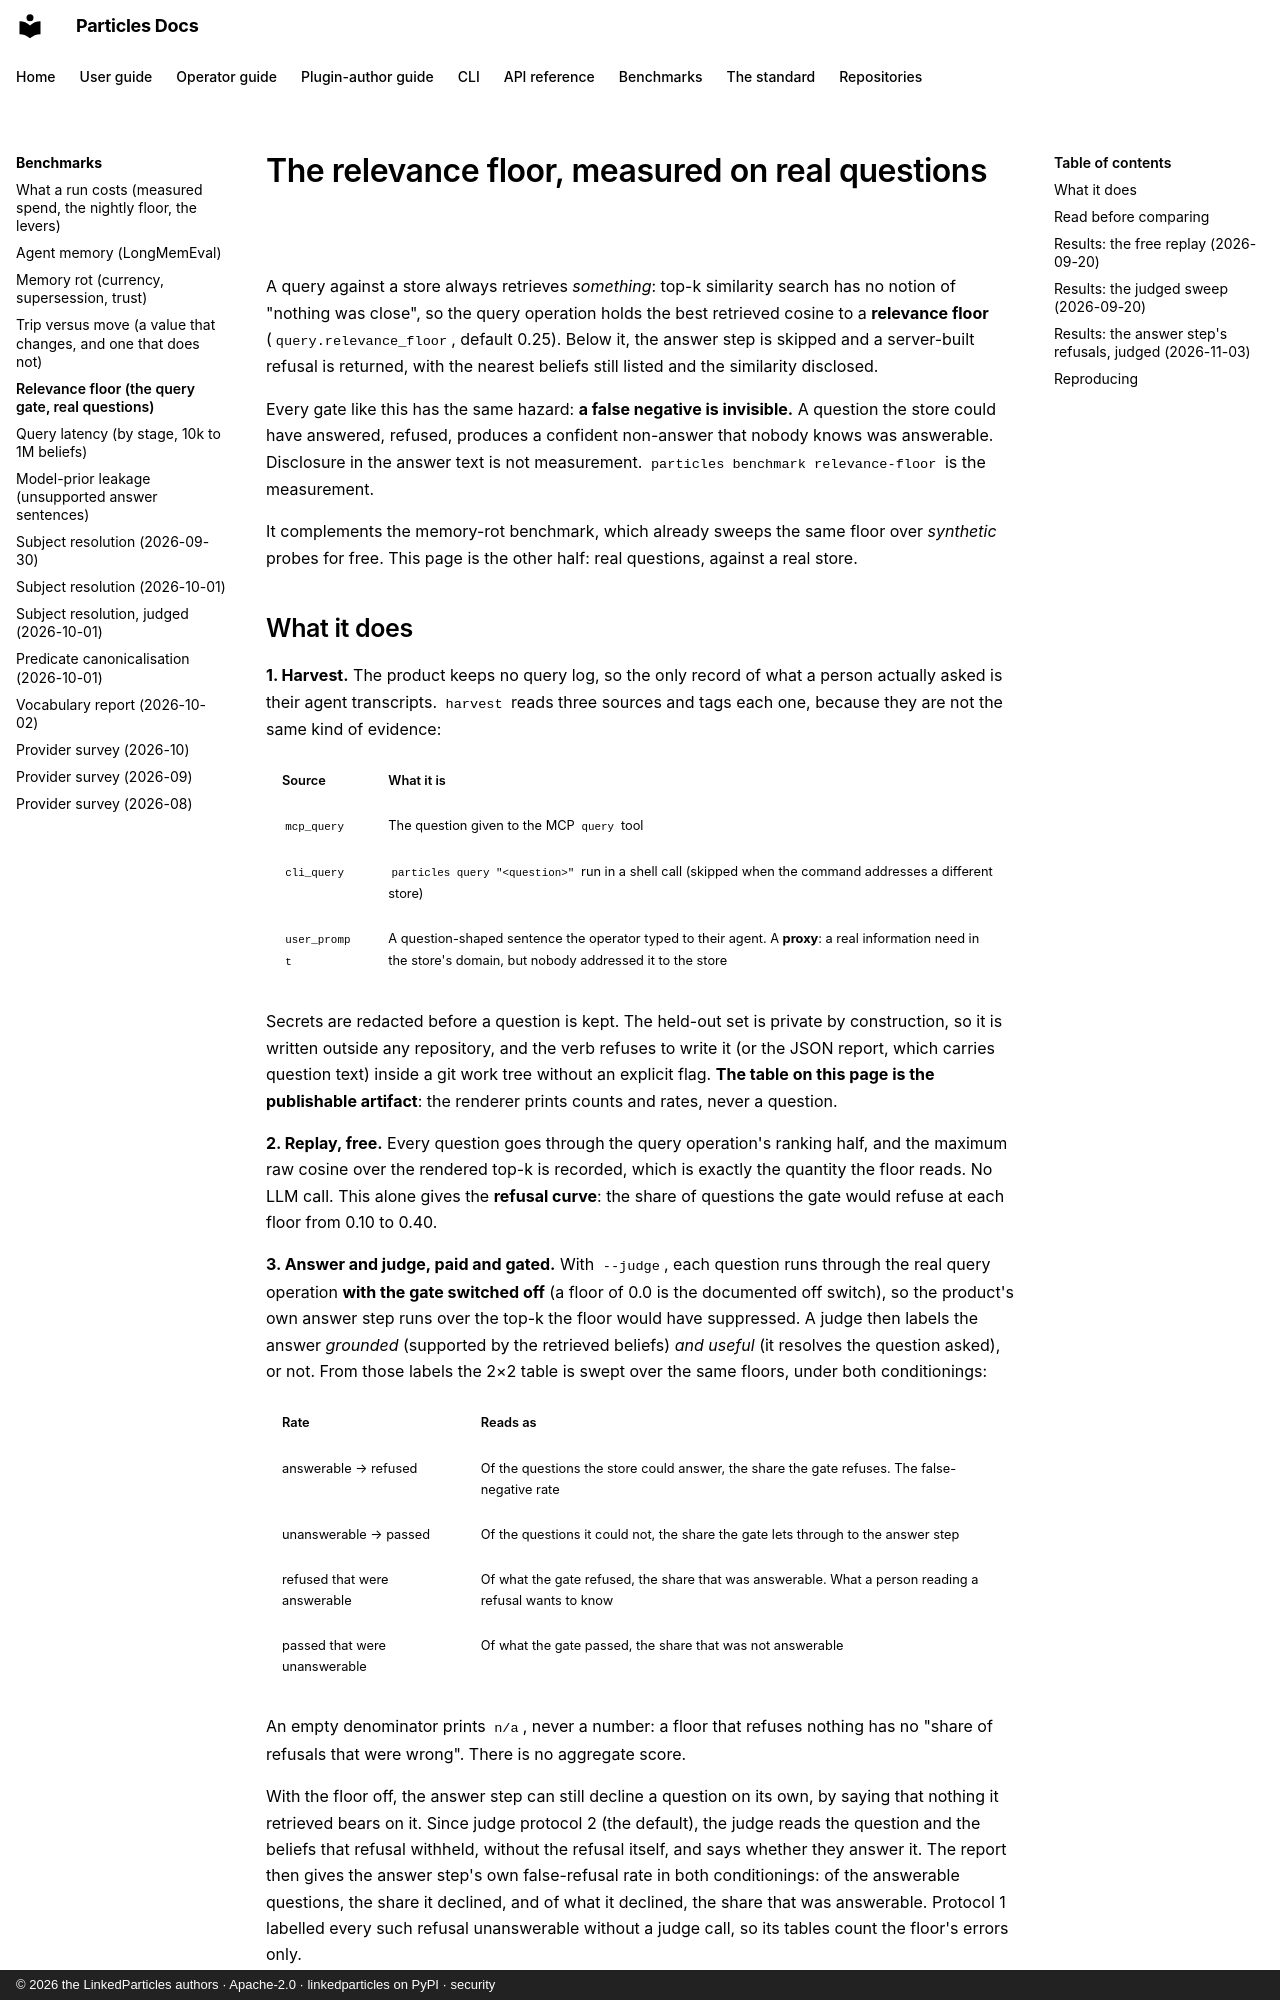

repository: LinkedParticles/particles-engine-py · page: benchmarks/relevance-floor/index.html · generator: mkdocs · copyright: © 2026 the LinkedParticles authors · Apache-2.0 · linkedparticles on PyPI · security

# The relevance floor, measured on real questions

A query against a store always retrieves *something*: top-k similarity search
has no notion of "nothing was close", so the query operation holds the best
retrieved cosine to a **relevance floor** (`query.relevance_floor`, default
0.25). Below it, the answer step is skipped and a server-built refusal is
returned, with the nearest beliefs still listed and the similarity disclosed.

Every gate like this has the same hazard: **a false negative is invisible.** A
question the store could have answered, refused, produces a confident
non-answer that nobody knows was answerable. Disclosure in the answer text is
not measurement. `particles benchmark relevance-floor` is the measurement.

It complements the [memory-rot benchmark](rot.md), which already sweeps the
same floor over *synthetic* probes for free. This page is the other half: real
questions, against a real store.
